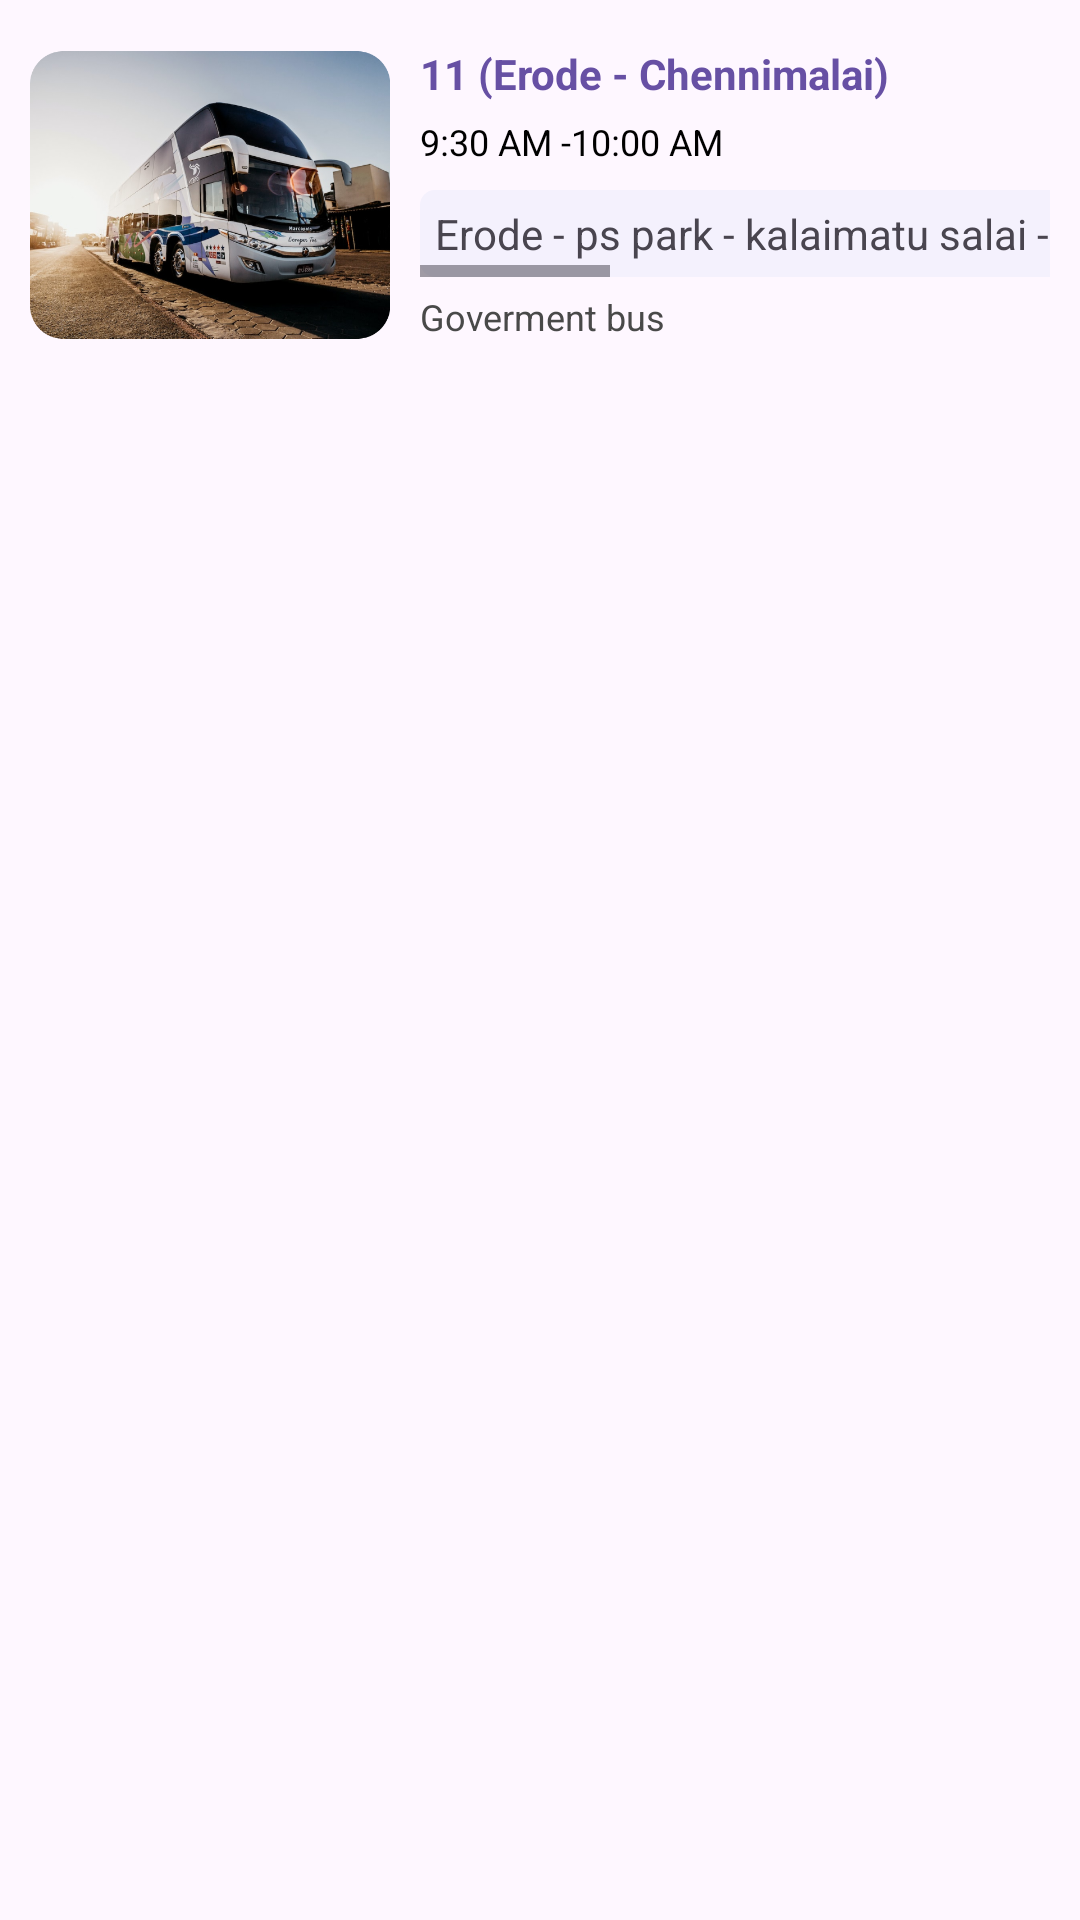

Reconstruct the res/layout file that produces this screen, plus the resources it refers to.
<!-- AndroidManifest.xml: application theme Theme.TamilnaduBusTracker -->
<!-- res/layout/bus_list.xml -->
<?xml version="1.0" encoding="utf-8"?>
<androidx.constraintlayout.widget.ConstraintLayout xmlns:android="http://schemas.android.com/apk/res/android"
    xmlns:app="http://schemas.android.com/apk/res-auto"
    xmlns:tools="http://schemas.android.com/tools"
    android:id="@+id/bus_list_layout"
    android:layout_width="match_parent"
    android:layout_height="wrap_content"
    android:padding="0dp"
    android:paddingBottom="10dp">

    <androidx.constraintlayout.widget.ConstraintLayout
        android:id="@+id/constraintLayout2"
        android:layout_width="match_parent"
        android:layout_height="wrap_content"
        android:layout_marginTop="5dp"
        android:layout_marginBottom="5dp"
        android:padding="10dp"
        app:layout_constraintBottom_toBottomOf="parent"
        app:layout_constraintEnd_toEndOf="parent"
        app:layout_constraintHorizontal_bias="0.0"
        app:layout_constraintStart_toStartOf="parent"
        app:layout_constraintTop_toTopOf="parent"
        app:layout_constraintVertical_bias="0.0">

        <ImageView
            android:id="@+id/bus_list_image"
            android:layout_width="120dp"
            android:layout_height="100dp"
            app:layout_constraintStart_toStartOf="parent"
            app:layout_constraintTop_toTopOf="parent"
            app:srcCompat="@drawable/bus_image" />

        <TextView
            android:id="@+id/bus_list_bus_name"
            android:layout_width="wrap_content"
            android:layout_height="wrap_content"
            android:layout_marginStart="10dp"
            android:text="11 (Erode - Chennimalai)"
            android:textColor="@color/primary_color"
            android:textSize="14sp"
            android:textStyle="bold"
            app:layout_constraintStart_toEndOf="@+id/bus_list_image"
            app:layout_constraintTop_toTopOf="parent" />

        <TextView
            android:id="@+id/textView9"
            android:layout_width="wrap_content"
            android:layout_height="wrap_content"
            android:layout_marginStart="10dp"
            android:layout_marginTop="5dp"
            android:text="9:30 AM -10:00 AM"
            android:textColor="#000000"
            android:textSize="12sp"
            app:layout_constraintStart_toEndOf="@+id/bus_list_image"
            app:layout_constraintTop_toBottomOf="@+id/bus_list_bus_name" />

        <TextView
            android:id="@+id/bus_list_bus_type"
            android:layout_width="wrap_content"
            android:layout_height="wrap_content"
            android:layout_marginStart="10dp"
            android:layout_marginTop="5dp"
            android:text="Goverment bus"
            android:textColor="#494949"
            android:textSize="12sp"
            app:layout_constraintStart_toEndOf="@+id/bus_list_image"
            app:layout_constraintTop_toBottomOf="@+id/horizontalScrollView" />

        <HorizontalScrollView
            android:id="@+id/horizontalScrollView"
            android:layout_width="0dp"
            android:layout_height="match_parent"
            android:layout_marginStart="10dp"
            android:layout_marginTop="8dp"
            app:layout_constraintEnd_toEndOf="parent"
            app:layout_constraintStart_toEndOf="@+id/bus_list_image"
            app:layout_constraintTop_toBottomOf="@+id/textView9">

            <LinearLayout
                android:layout_width="wrap_content"
                android:layout_height="match_parent">

                <TextView
                    android:id="@+id/textView22"
                    android:layout_width="wrap_content"
                    android:layout_height="wrap_content"
                    android:background="@drawable/fill_edit_text"
                    android:lines="1"
                    android:padding="5dp"
                    android:text="Erode - ps park - kalaimatu salai - ITI - Rangampalyam - Kavindichi playam - Vellode -Mpnj college - Chennimalai"
                    android:textAlignment="textStart" />
            </LinearLayout>
        </HorizontalScrollView>

        <ImageView
            android:id="@+id/bus_list_img_menu"
            android:layout_width="wrap_content"
            android:layout_height="wrap_content"
            app:layout_constraintEnd_toEndOf="parent"
            app:layout_constraintTop_toTopOf="parent"
            app:srcCompat="@drawable/more_icon" />

    </androidx.constraintlayout.widget.ConstraintLayout>
</androidx.constraintlayout.widget.ConstraintLayout>
<!-- resources referenced by this layout -->
<resources>
  <color name="primary_color">#ff6750a4</color>
  <!-- drawable bus_image: png bitmap (drawable, 425001 bytes) -->
  <!-- drawable fill_edit_text (drawable) -->
  <?xml version="1.0" encoding="utf-8"?>
  <shape xmlns:android="http://schemas.android.com/apk/res/android">
      <solid android:color="#F4F1FD"/>
      <corners android:radius="5dp"/>
      <stroke android:color="@color/primary_color"/>
  </shape>
  <style name="Theme.TamilnaduBusTracker" parent="Base.Theme.TamilnaduBusTracker" />
  <style name="Base.Theme.TamilnaduBusTracker" parent="Theme.Material3.DayNight.NoActionBar">
          
          
      </style>
</resources>
